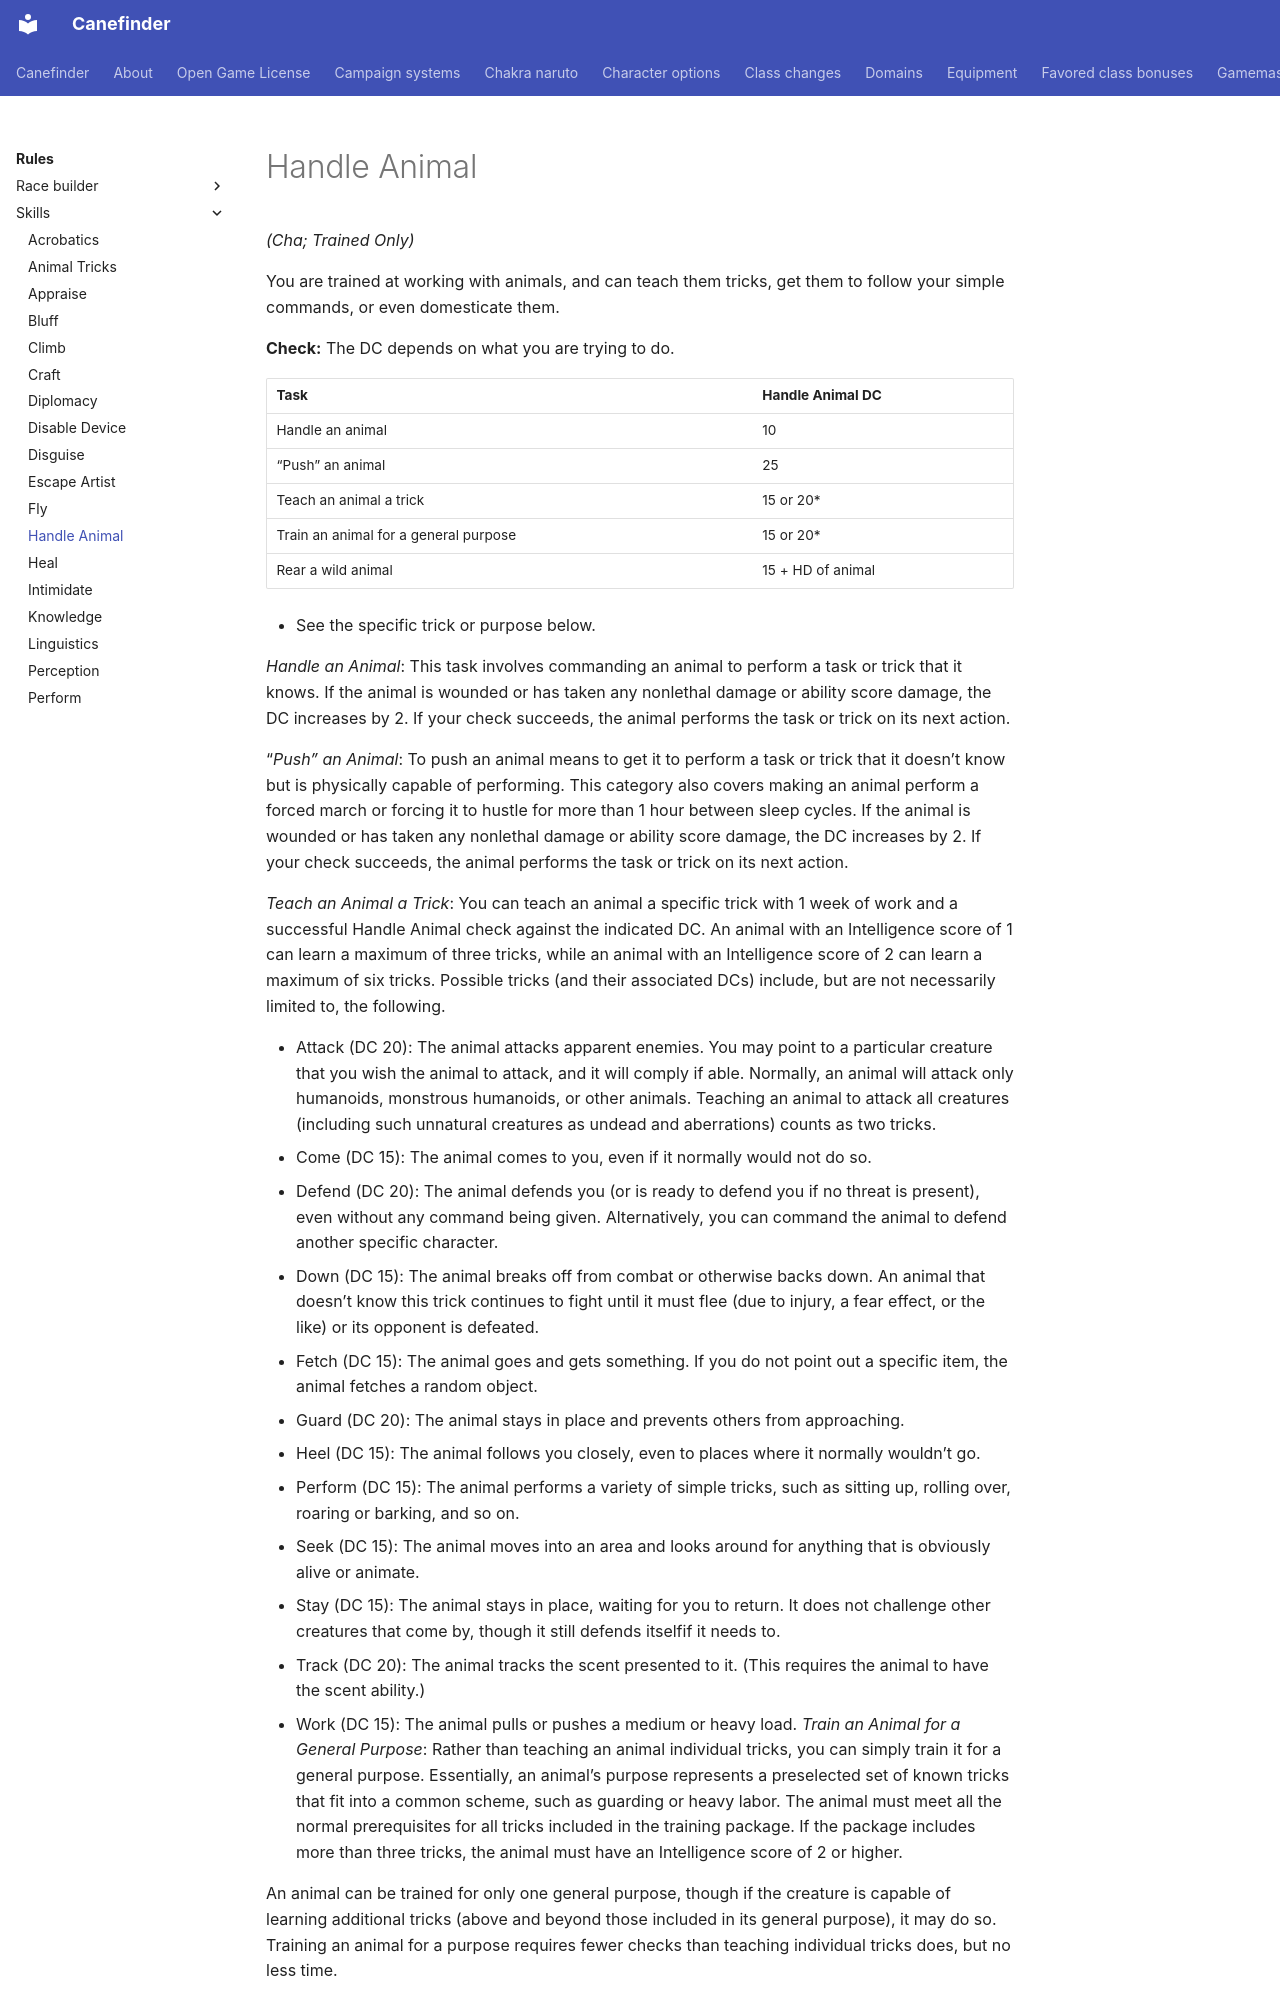

repository: canefinderhouserules/Canefinderhouserules · page: rules/skills/handle-animal/index.html · generator: mkdocs

# Handle Animal

*(Cha; Trained Only)*

You are trained at working with animals, and can teach them tricks, get them to follow your simple commands, or even domesticate them.

**Check:** The DC depends on what you are trying to do.

| Task | Handle Animal DC |
|---|---|
| Handle an animal | 10 |
| “Push” an animal | 25 |
| Teach an animal a trick | 15 or 20* |
| Train an animal for a general purpose | 15 or 20* |
| Rear a wild animal | 15 + HD of animal |

* See the specific trick or purpose below.

*Handle an Animal*: This task involves commanding an animal to perform a task or trick that it knows. If the animal is wounded or has taken any nonlethal damage or ability score damage, the DC increases by 2. If your check succeeds, the animal performs the task or trick on its next action.

“*Push” an Animal*: To push an animal means to get it to perform a task or trick that it doesn’t know but is physically capable of performing. This category also covers making an animal perform a forced march or forcing it to hustle for more than 1 hour between sleep cycles. If the animal is wounded or has taken any nonlethal damage or ability score damage, the DC increases by 2. If your check succeeds, the animal performs the task or trick on its next action.

*Teach an Animal a Trick*: You can teach an animal a specific trick with 1 week of work and a successful Handle Animal check against the indicated DC. An animal with an Intelligence score of 1 can learn a maximum of three tricks, while an animal with an Intelligence score of 2 can learn a maximum of six tricks. Possible tricks (and their associated DCs) include, but are not necessarily limited to, the following.

- Attack (DC 20): The animal attacks apparent enemies. You may point to a particular creature that you wish the animal to attack, and it will comply if able. Normally, an animal will attack only humanoids, monstrous humanoids, or other animals. Teaching an animal to attack all creatures (including such unnatural creatures as undead and aberrations) counts as two tricks.
- Come (DC 15): The animal comes to you, even if it normally would not do so.
- Defend (DC 20): The animal defends you (or is ready to defend you if no threat is present), even without any command being given. Alternatively, you can command the animal to defend another specific character.
- Down (DC 15): The animal breaks off from combat or otherwise backs down. An animal that doesn’t know this trick continues to fight until it must flee (due to injury, a fear effect, or the like) or its opponent is defeated.
- Fetch (DC 15): The animal goes and gets something. If you do not point out a specific item, the animal fetches a random object.
- Guard (DC 20): The animal stays in place and prevents others from approaching.
- Heel (DC 15): The animal follows you closely, even to places where it normally wouldn’t go.
- Perform (DC 15): The animal performs a variety of simple tricks, such as sitting up, rolling over, roaring or barking, and so on.
- Seek (DC 15): The animal moves into an area and looks around for anything that is obviously alive or animate.
- Stay (DC 15): The animal stays in place, waiting for you to return. It does not challenge other creatures that come by, though it still defends itselfif it needs to.
- Track (DC 20): The animal tracks the scent presented to it. (This requires the animal to have the scent ability.)
- Work (DC 15): The animal pulls or pushes a medium or heavy load. *Train an Animal for a General Purpose*: Rather than teaching an animal individual tricks, you can simply train it for a general purpose. Essentially, an animal’s purpose represents a preselected set of known tricks that fit into a common scheme, such as guarding or heavy labor. The animal must meet all the normal prerequisites for all tricks included in the training package. If the package includes more than three tricks, the animal must have an Intelligence score of 2 or higher.

An animal can be trained for only one general purpose, though if the creature is capable of learning additional tricks (above and beyond those included in its general purpose), it may do so. Training an animal for a purpose requires fewer checks than teaching individual tricks does, but no less time.
